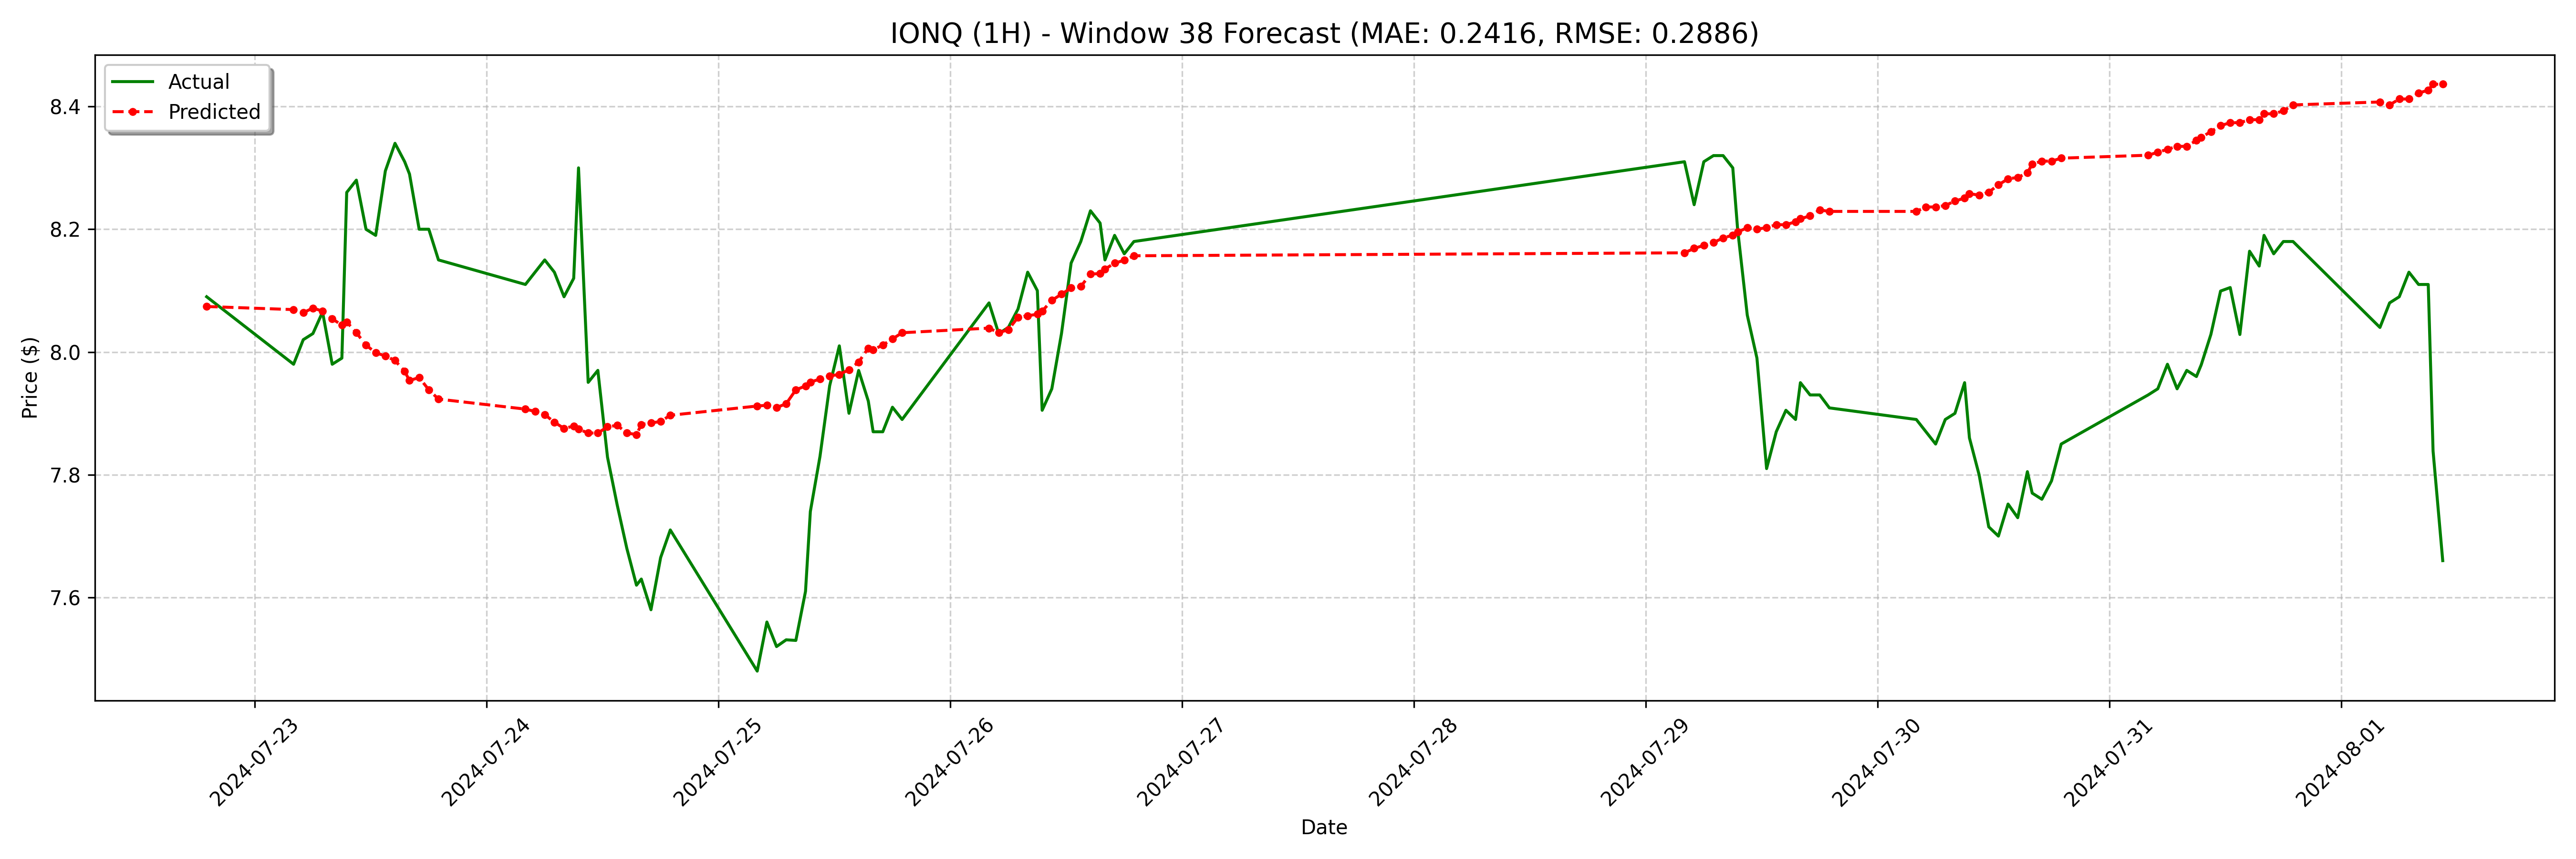

The file beside this chart, header and first rows:
date, actual, forecast
2024-07-22 19:00:00-04:00, 8.09, 8.074
2024-07-23 04:00:00-04:00, 7.98, 8.069
2024-07-23 05:00:00-04:00, 8.02, 8.064
2024-07-23 06:00:00-04:00, 8.03, 8.072
2024-07-23 07:00:00-04:00, 8.065, 8.067
2024-07-23 08:00:00-04:00, 7.98, 8.054
2024-07-23 09:00:00-04:00, 7.99, 8.044
2024-07-23 09:30:00-04:00, 8.26, 8.049
2024-07-23 10:30:00-04:00, 8.28, 8.031
2024-07-23 11:30:00-04:00, 8.2, 8.011
2024-07-23 12:30:00-04:00, 8.19, 7.999
2024-07-23 13:30:00-04:00, 8.295, 7.994
2024-07-23 14:30:00-04:00, 8.34, 7.986
2024-07-23 15:30:00-04:00, 8.31, 7.969
2024-07-23 16:00:00-04:00, 8.29, 7.953
2024-07-23 17:00:00-04:00, 8.2, 7.958
2024-07-23 18:00:00-04:00, 8.2, 7.938
2024-07-23 19:00:00-04:00, 8.15, 7.923
2024-07-24 04:00:00-04:00, 8.11, 7.907
2024-07-24 05:00:00-04:00, 8.13, 7.903
2024-07-24 06:00:00-04:00, 8.15, 7.898
2024-07-24 07:00:00-04:00, 8.13, 7.886
2024-07-24 08:00:00-04:00, 8.09, 7.875
2024-07-24 09:00:00-04:00, 8.12, 7.879
2024-07-24 09:30:00-04:00, 8.3, 7.874
2024-07-24 10:30:00-04:00, 7.95, 7.868
2024-07-24 11:30:00-04:00, 7.97, 7.868
2024-07-24 12:30:00-04:00, 7.829, 7.878
2024-07-24 13:30:00-04:00, 7.751, 7.881
2024-07-24 14:30:00-04:00, 7.68, 7.868
2024-07-24 15:30:00-04:00, 7.62, 7.865
2024-07-24 16:00:00-04:00, 7.63, 7.882
2024-07-24 17:00:00-04:00, 7.58, 7.884
2024-07-24 18:00:00-04:00, 7.665, 7.887
2024-07-24 19:00:00-04:00, 7.71, 7.897
2024-07-25 04:00:00-04:00, 7.48, 7.912
2024-07-25 05:00:00-04:00, 7.56, 7.913
2024-07-25 06:00:00-04:00, 7.52, 7.909
2024-07-25 07:00:00-04:00, 7.531, 7.916
2024-07-25 08:00:00-04:00, 7.53, 7.938
2024-07-25 09:00:00-04:00, 7.61, 7.945
2024-07-25 09:30:00-04:00, 7.74, 7.951
2024-07-25 10:30:00-04:00, 7.83, 7.956
2024-07-25 11:30:00-04:00, 7.945, 7.961
2024-07-25 12:30:00-04:00, 8.01, 7.963
2024-07-25 13:30:00-04:00, 7.9, 7.971
2024-07-25 14:30:00-04:00, 7.97, 7.984
2024-07-25 15:30:00-04:00, 7.92, 8.006
2024-07-25 16:00:00-04:00, 7.87, 8.004
2024-07-25 17:00:00-04:00, 7.87, 8.011
2024-07-25 18:00:00-04:00, 7.91, 8.021
2024-07-25 19:00:00-04:00, 7.89, 8.031
2024-07-26 04:00:00-04:00, 8.08, 8.039
2024-07-26 05:00:00-04:00, 8.03, 8.031
2024-07-26 06:00:00-04:00, 8.04, 8.036
2024-07-26 07:00:00-04:00, 8.07, 8.056
2024-07-26 08:00:00-04:00, 8.13, 8.059
2024-07-26 09:00:00-04:00, 8.1, 8.062
2024-07-26 09:30:00-04:00, 7.905, 8.067
2024-07-26 10:30:00-04:00, 7.94, 8.084
... 68 more rows
